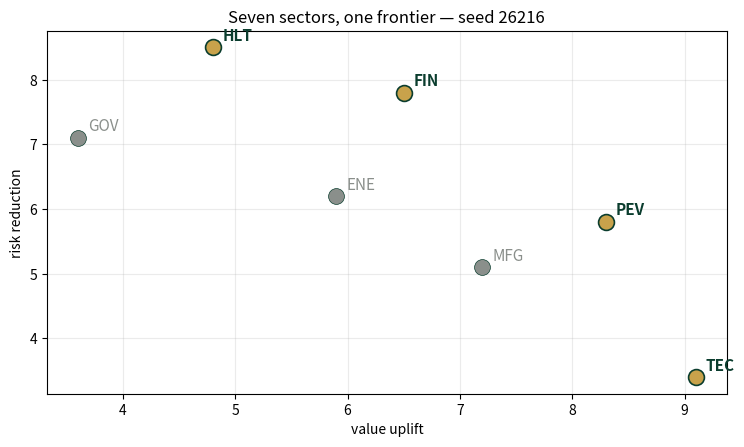
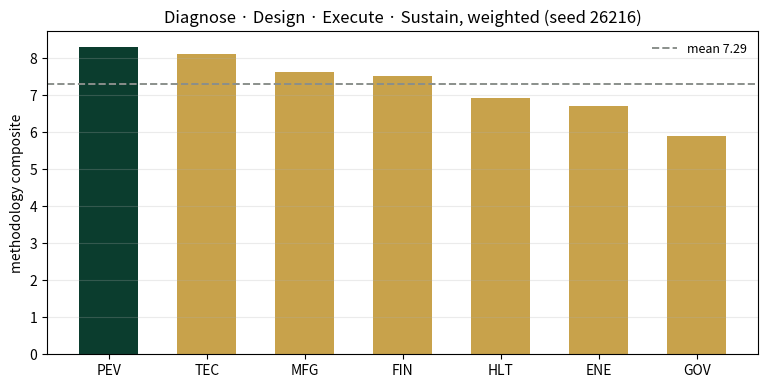

These figures' Python source, in order:
import numpy as np
import matplotlib.pyplot as plt
plt.rcParams['figure.dpi']=110

import numpy as np
SEED = 26216
CASES = {"MFG":(7.2,5.1),"FIN":(6.5,7.8),"HLT":(4.8,8.5),"ENE":(5.9,6.2),
         "TEC":(9.1,3.4),"GOV":(3.6,7.1),"PEV":(8.3,5.8)}
def dominated(name):
    u,r = CASES[name]
    return any((u2>=u and r2>=r and (u2>u or r2>r)) for n2,(u2,r2) in CASES.items() if n2!=name)
def pareto(): return [n for n in CASES if not dominated(n)]
STAGES = {"MFG":(8,7,9,6),"FIN":(7,8,7,8),"HLT":(6,7,6,9),"ENE":(7,6,7,7),
          "TEC":(9,9,8,6),"GOV":(5,6,5,8),"PEV":(8,9,8,8)}
W = (0.2,0.3,0.3,0.2)
def composite(name): return round(sum(w*s for w,s in zip(W,STAGES[name])),4)
# --- the final exam battery: five anchors, from scratch ---
def anchor_duality():
    primal = min((u-4)**2 for u in np.linspace(0,2,20001))
    lam = 4.0; dual = 2*lam - lam*lam/4
    return round(primal - dual, 4)
def anchor_switch():
    return round(max(3*(6-m)*np.sqrt(4+3*m) for m in range(7)), 4)
def anchor_lambda0():
    return round(2*0.9**6, 4)
def anchor_hjb():
    rho, r = 0.10, 0.05
    return round((np.log(rho)+r/rho-1)/rho + np.log(10)/rho, 4)
def anchor_flip():
    return round((6.8-4.8)/(18-2), 4)

def reference_values():
    comps = {n: composite(n) for n in CASES}
    order = sorted(comps, key=comps.get, reverse=True)
    vals = np.array(list(comps.values()))
    anchors = {"anchor_duality_gap": anchor_duality(), "anchor_switch_J": anchor_switch(),
               "anchor_lambda0": anchor_lambda0(), "anchor_V10_hjb": anchor_hjb(),
               "anchor_flip_delta": anchor_flip()}
    expect = {"anchor_duality_gap":0.0,"anchor_switch_J":39.6863,"anchor_lambda0":1.0629,
              "anchor_V10_hjb":-5.0,"anchor_flip_delta":0.125}
    all_ok = int(all(abs(anchors[k]-expect[k])<5e-4 for k in anchors))
    return {
        "n_cases": len(CASES), "n_pareto": len(pareto()), "n_dominated": len(CASES)-len(pareto()),
        "top_composite": comps[order[0]], "top_is_PEV": int(order[0]=="PEV"),
        "second_composite": comps[order[1]],
        "mean_composite": round(float(vals.mean()),4),
        "std_composite": round(float(vals.std(ddof=0)),4),
        **anchors, "all_anchors_pass": all_ok,
    }
if __name__ == "__main__":
    print("pareto:", pareto(), " composites:", {n:composite(n) for n in CASES})
    [print(f"{k:20s} {v}") for k,v in reference_values().items()]

fig, ax = plt.subplots(figsize=(7.6,4.6))
for n,(u,r) in CASES.items():
    on = n in pareto()
    ax.scatter([u],[r], s=130, c="#C8A24B" if on else "#8A8F8B", zorder=5,
               edgecolors="#0B3D2E", linewidths=1.2 if on else 0.5)
    ax.annotate(n, (u,r), textcoords="offset points", xytext=(7,5), fontsize=11,
                color="#0B3D2E" if on else "#8A8F8B", fontweight="bold" if on else "normal")
ax.set(xlabel="value uplift", ylabel="risk reduction", title="Seven sectors, one frontier — seed 26216")
ax.grid(alpha=.25); plt.tight_layout(); plt.show()
print(f"efficient: {pareto()}   dominated: {[n for n in CASES if dominated(n)]}")

comps = {n: composite(n) for n in CASES}
order = sorted(comps, key=comps.get, reverse=True)
fig, ax = plt.subplots(figsize=(7.8,4.0))
ax.bar(order, [comps[n] for n in order],
       color=["#0B3D2E" if n==order[0] else "#C8A24B" for n in order], width=.6)
ax.axhline(np.mean(list(comps.values())), c="#8A8F8B", ls="--", lw=1.4, label=f"mean {np.mean(list(comps.values())):.2f}")
ax.set(ylabel="methodology composite", title="Diagnose · Design · Execute · Sustain, weighted (seed 26216)")
ax.legend(frameon=False, fontsize=9); ax.grid(alpha=.25, axis="y"); plt.tight_layout(); plt.show()
for n in order: print(f"  {n}: {comps[n]}")

battery = [("duality gap (Ch.3)", anchor_duality(), 0.0),
           ("switch optimum (Chs.5/7)", anchor_switch(), 39.6863),
           ("Pontryagin lambda_0 (Ch.6)", anchor_lambda0(), 1.0629),
           ("HJB V(10) (Ch.8)", anchor_hjb(), -5.0),
           ("DRO flip delta* (Ch.11)", anchor_flip(), 0.125)]
print("anchor                          recomputed   expected")
ok = True
for name, got, exp in battery:
    ok &= abs(got-exp) < 5e-4
    print(f"{name:30s} {got:10.4f} {exp:10.4f}   {'OK' if abs(got-exp)<5e-4 else 'FAIL'}")
print(f"\nall_anchors_pass = {int(ok)} — the volume's spine, verified end to end.")

ref = reference_values()
expected = {"n_cases":7,"n_pareto":4,"n_dominated":3,"top_composite":8.3,"top_is_PEV":1,
 "second_composite":8.1,"mean_composite":7.2857,"std_composite":0.7791,
 "anchor_duality_gap":0.0,"anchor_switch_J":39.6863,"anchor_lambda0":1.0629,
 "anchor_V10_hjb":-5.0,"anchor_flip_delta":0.125,"all_anchors_pass":1}
for k,v in expected.items():
    assert abs(ref[k]-v)<5e-4, f"MISMATCH {k}"
    print(f"PASS  {k:20s} {ref[k]}")
print("\nAll checkpoints agree — seed 26216. Volume II complete.")
